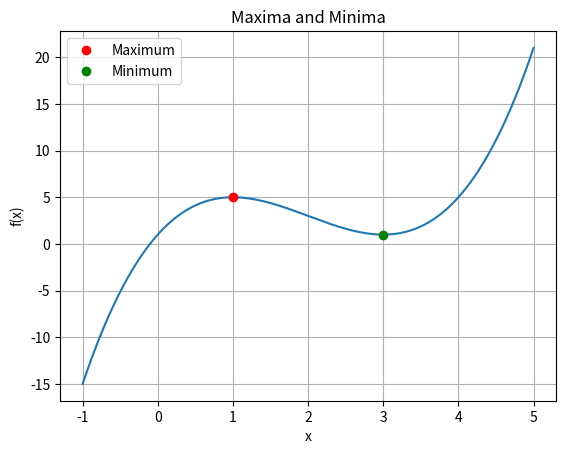

Reproduce this figure in Python.
def f(x):
    return x**3 - 6*x**2 + 9*x + 1

h = 0.0001
x = -1

while x <= 5:

    d1 = (f(x+h) - f(x-h)) / (2*h)

    if abs(d1) < 0.01:

        d2 = (f(x+h) - 2*f(x) + f(x-h)) / (h*h)

        print("Extremum near x =", round(x,3))
        print("f(x) =", round(f(x),3))

        if d2 > 0:
            print("Local Minimum")

        elif d2 < 0:
            print("Local Maximum")

        print()

    x += 0.01

#Plot

import matplotlib.pyplot as plt

def f(x):
    return x**3 - 6*x**2 + 9*x + 1

h = 0.0001

x_values = []
y_values = []

x = -1

while x <= 5:
    x_values.append(x)
    y_values.append(f(x))
    x += 0.01

plt.plot(x_values, y_values)

x = -1

while x <= 5:

    d1 = (f(x+h) - f(x-h)) / (2*h)

    if abs(d1) < 0.01:

        y = f(x)

        d2 = (f(x+h) - 2*f(x) + f(x-h)) / (h*h)

        if d2 > 0:
            plt.plot(x, y, 'go', label='Minimum')

        elif d2 < 0:
            plt.plot(x, y, 'ro', label='Maximum')


    x += 0.01

plt.xlabel("x")
plt.ylabel("f(x)")
plt.title("Maxima and Minima")
plt.grid()

plt.legend(loc='upper left')

plt.show()
